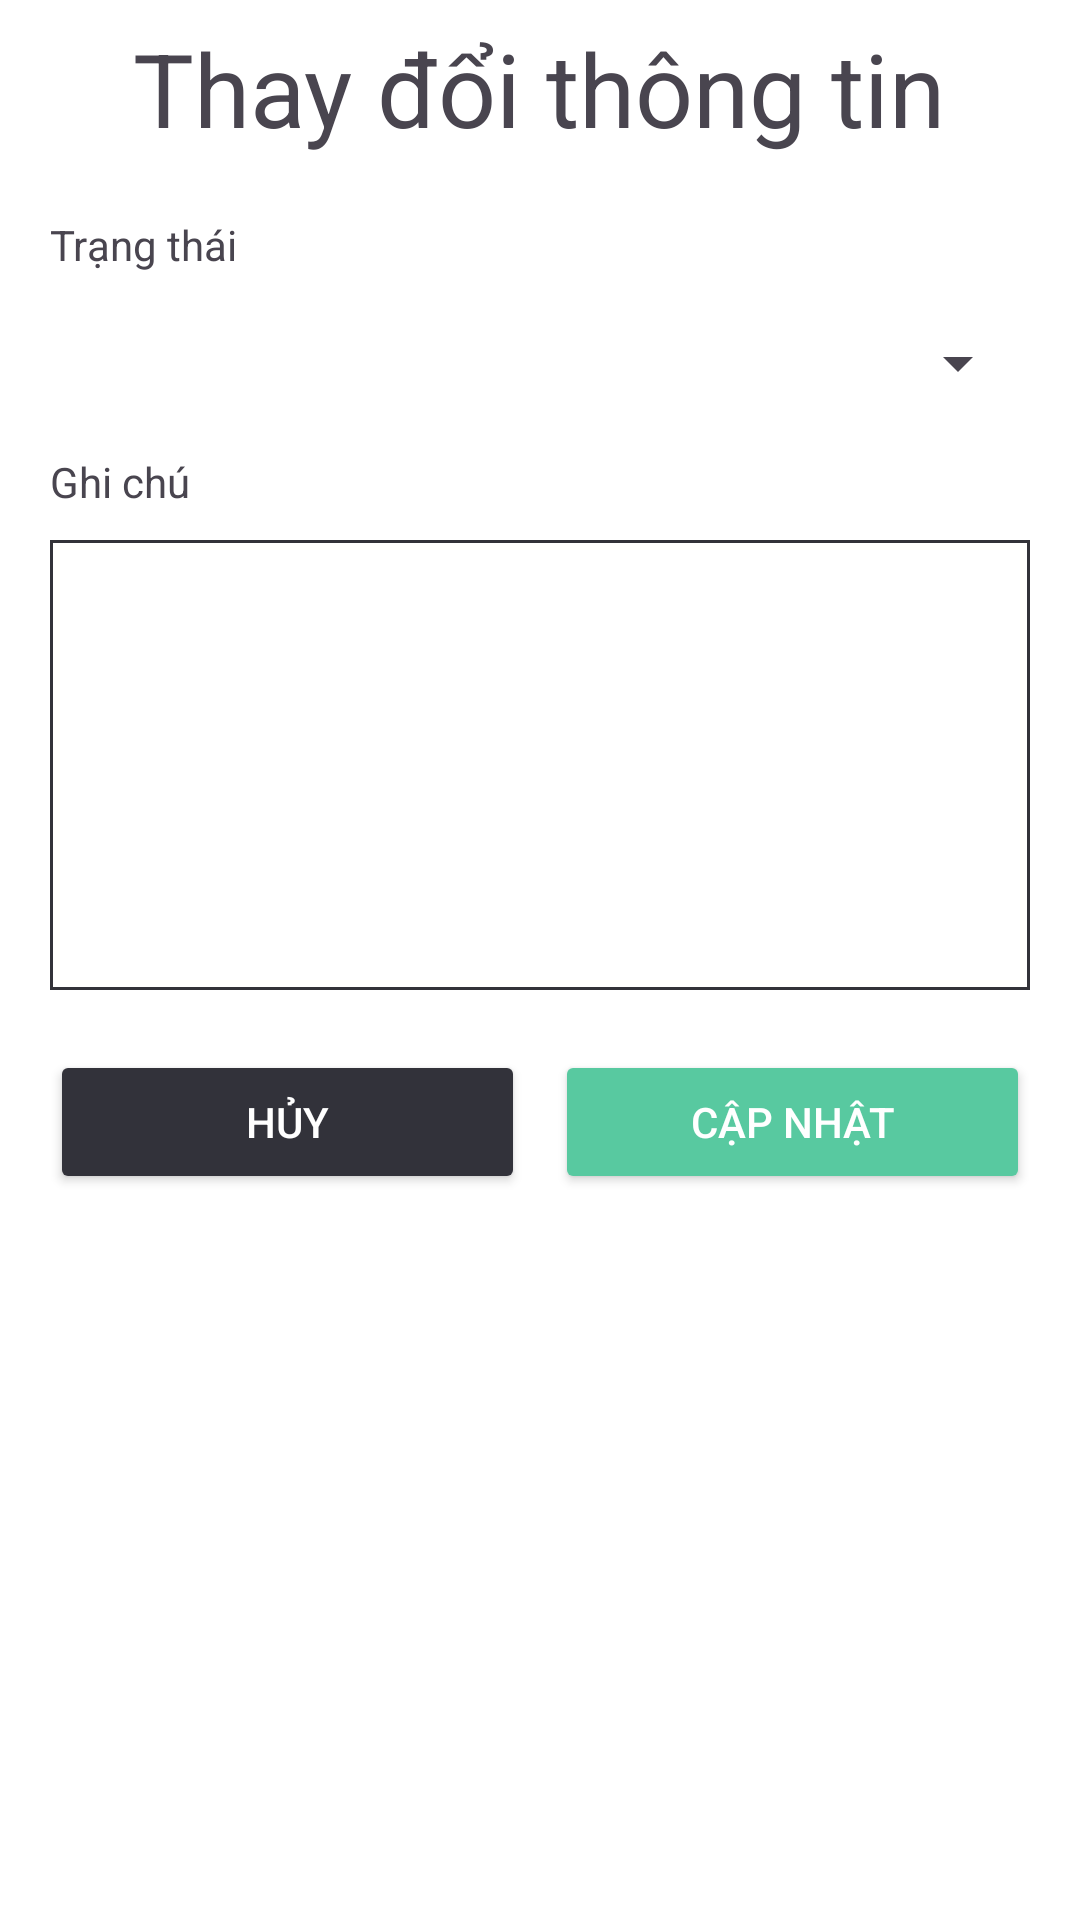

Produce the Android XML layout that renders to this screen, including the resource entries it uses.
<!-- AndroidManifest.xml: application theme Theme.ShipwayMoblieProject -->
<!-- res/layout/dialog_update_status.xml -->
<?xml version="1.0" encoding="utf-8"?>
<LinearLayout
        xmlns:android="http://schemas.android.com/apk/res/android"
        xmlns:tools="http://schemas.android.com/tools"
        android:layout_width="match_parent"
        android:layout_height="wrap_content"
        android:layout_weight="1"
        android:background="@color/white"
        android:gravity="center_horizontal"
        android:orientation="vertical"
        android:padding="20px"
        tools:ignore="MissingConstraints">
    <ScrollView
        android:layout_width="match_parent"
        android:layout_height="wrap_content">
        <LinearLayout
            android:layout_width="match_parent"
            android:layout_height="wrap_content"
            android:orientation="vertical">
            <TextView
                android:id="@+id/activity_userInfor_update_tv_header"
                android:layout_width="wrap_content"
                android:layout_height="wrap_content"
                android:layout_centerHorizontal="true"
                android:text="Thay đổi thông tin"
                android:textSize="34sp"
                android:layout_gravity="center"
                android:layout_marginBottom="20dp"/>

            <TextView
                android:layout_width="wrap_content"
                android:layout_height="wrap_content"
                android:text="Trạng thái"
                android:layout_marginStart="10dp"/>

            <Spinner
                android:id="@+id/spin_status"
                android:layout_width="match_parent"
                android:layout_height="40dp"
                android:layout_marginStart="10dp"
                android:layout_marginTop="10dp"
                android:layout_marginEnd="10dp"
                android:layout_marginBottom="10dp"
                android:ellipsize="marquee"
                android:textSize="16sp" />

            <TextView
                android:layout_width="wrap_content"
                android:layout_height="wrap_content"
                android:text="Ghi chú"
                android:layout_marginStart="10dp"/>

            <EditText
                android:id="@+id/edit_text"
                android:layout_width="match_parent"
                android:layout_height="150dp"
                android:inputType="text|textMultiLine"
                android:gravity="top"
                android:layout_marginStart="10dp"
                android:layout_marginTop="10dp"
                android:layout_marginEnd="10dp"
                android:layout_marginBottom="5dp"
                android:padding="8dp"
                android:background="@drawable/border_textview"/>





































            <LinearLayout
                android:layout_width="match_parent"
                android:layout_height="wrap_content"
                android:layout_marginTop="15dp"
                android:weightSum="2">
                <Button
                    android:id="@+id/btn_cancel"
                    android:layout_width="0dp"
                    android:layout_height="wrap_content"
                    android:layout_weight="1"
                    android:backgroundTint="@color/black_main"
                    android:text="Hủy"
                    android:textColor="@color/white"
                    android:layout_gravity="center"
                    android:layout_marginLeft="10dp"
                    android:layout_marginRight="5dp"
                    />

                <Button
                    android:id="@+id/btn_edit"
                    android:layout_width="0dp"
                    android:layout_height="wrap_content"
                    android:layout_gravity="center"
                    android:layout_marginLeft="5dp"
                    android:layout_marginRight="10dp"
                    android:layout_weight="1"
                    android:backgroundTint="@color/color_main"
                    android:text="Cập nhật"
                    android:textColor="@color/white" />
            </LinearLayout>

        </LinearLayout>
    </ScrollView>

    </LinearLayout>
<!-- resources referenced by this layout -->
<resources>
  <color name="black_main">#32323a</color>
  <color name="color_main">#58c9a0</color>
  <color name="white">#FFFFFFFF</color>
  <!-- drawable border_textview (drawable) -->
  <?xml version="1.0" encoding="utf-8"?>
  <selector xmlns:tools="http://schemas.android.com/tools" xmlns:android="http://schemas.android.com/apk/res/android" tools:ignore="MissingDefaultResource">
      
      <item android:state_pressed="false">
          <shape>
              
              <stroke android:width="1dp"
                  android:color="@color/black_main"/>
              
          </shape>
  
      </item>
  </selector>
  <style name="Theme.ShipwayMoblieProject" parent="Base.Theme.ShipwayMoblieProject" />
  <style name="Base.Theme.ShipwayMoblieProject" parent="Theme.Material3.DayNight.NoActionBar">
          
          
      </style>
</resources>
